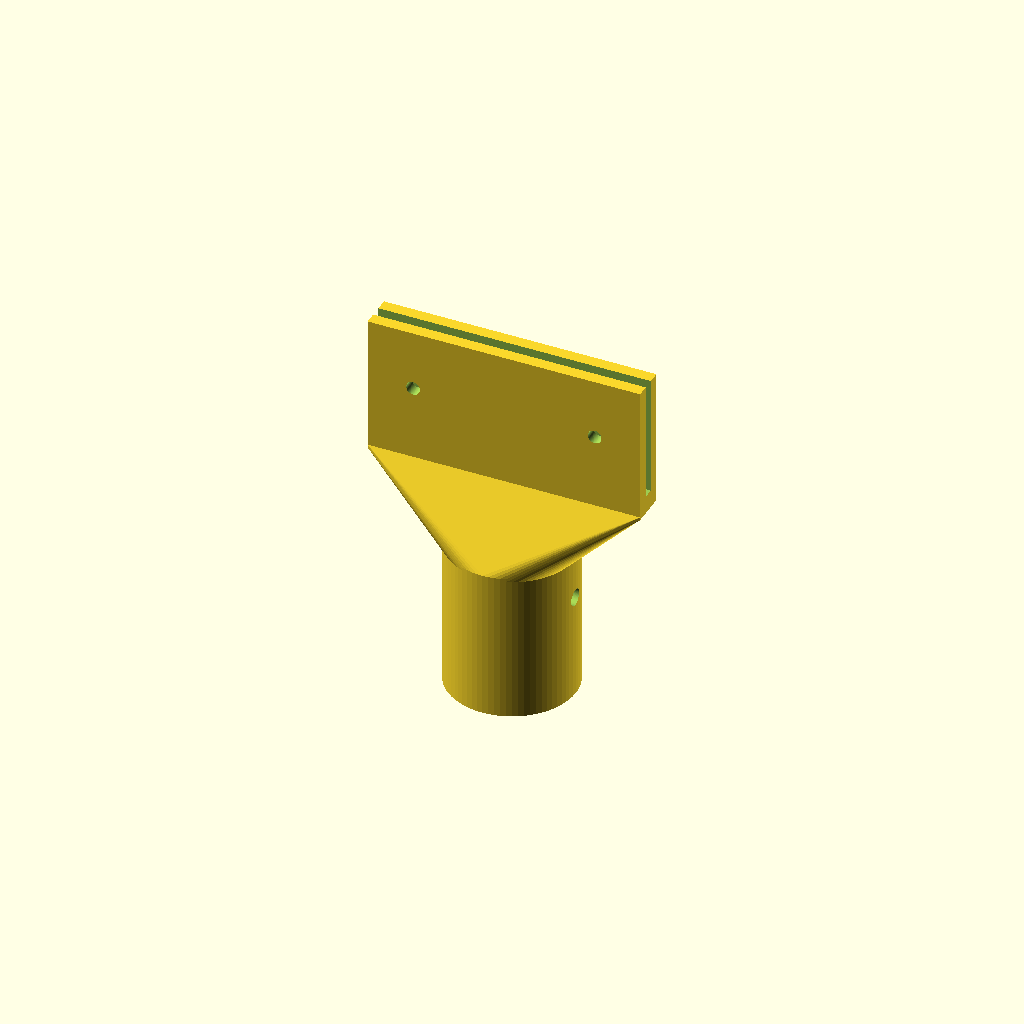
Cell 1: the model at its default parameters.
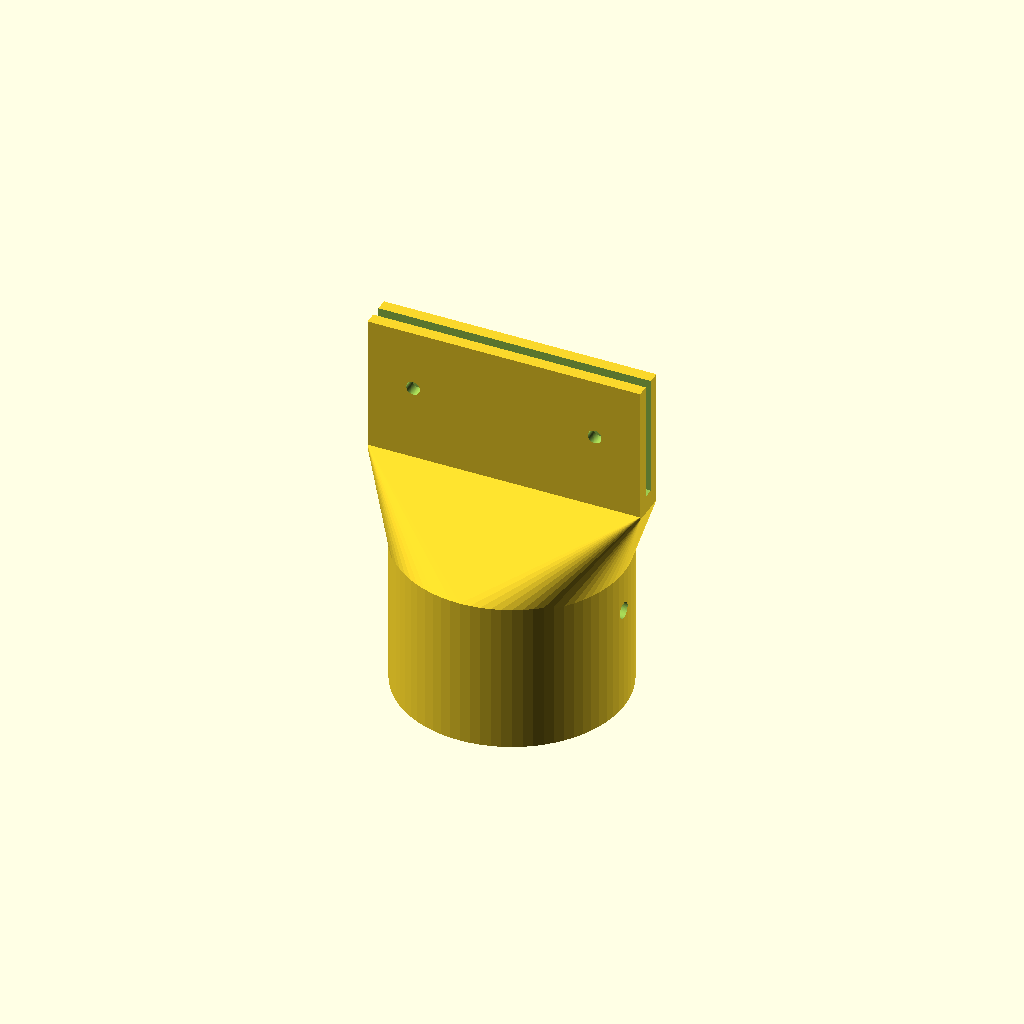
Cell 2 — pole_d set to 64, the other parameters unchanged.
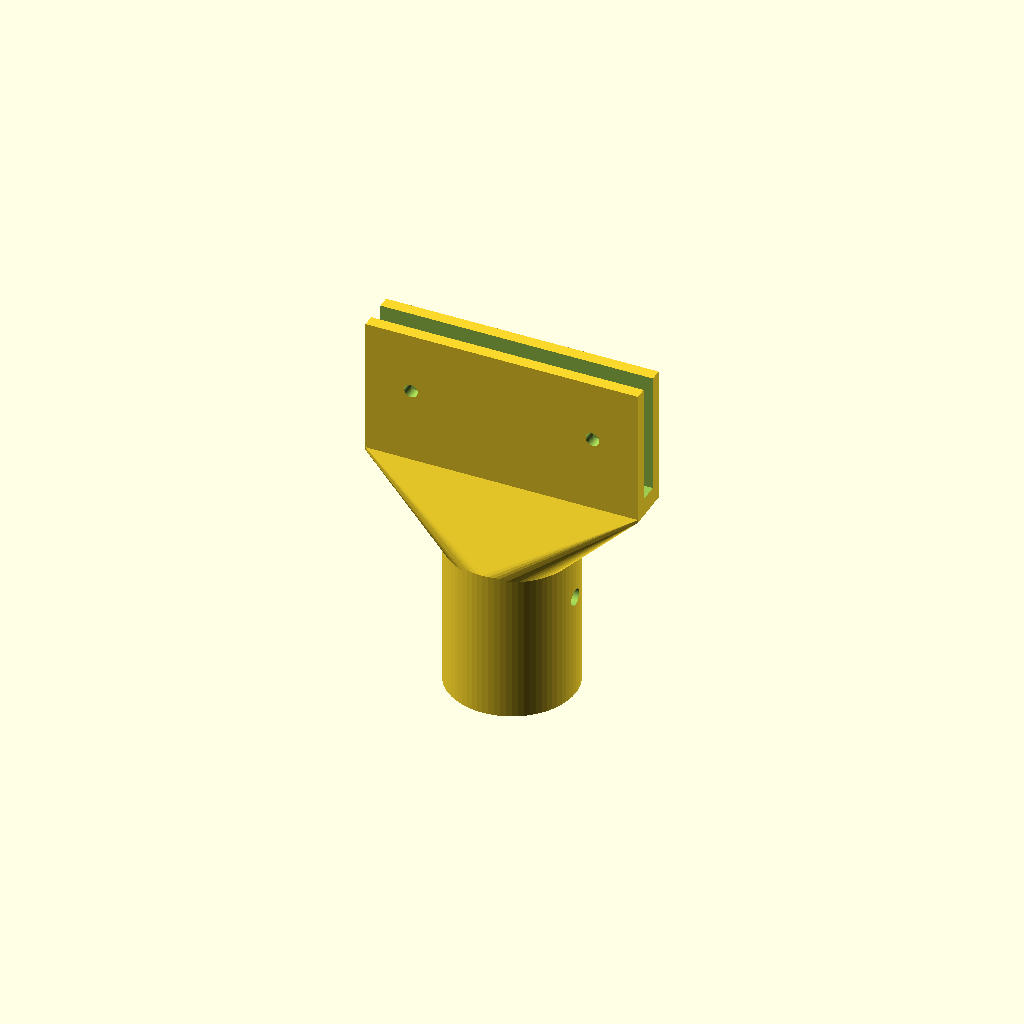
Cell 3: coro_t = 6 (everything else at default).
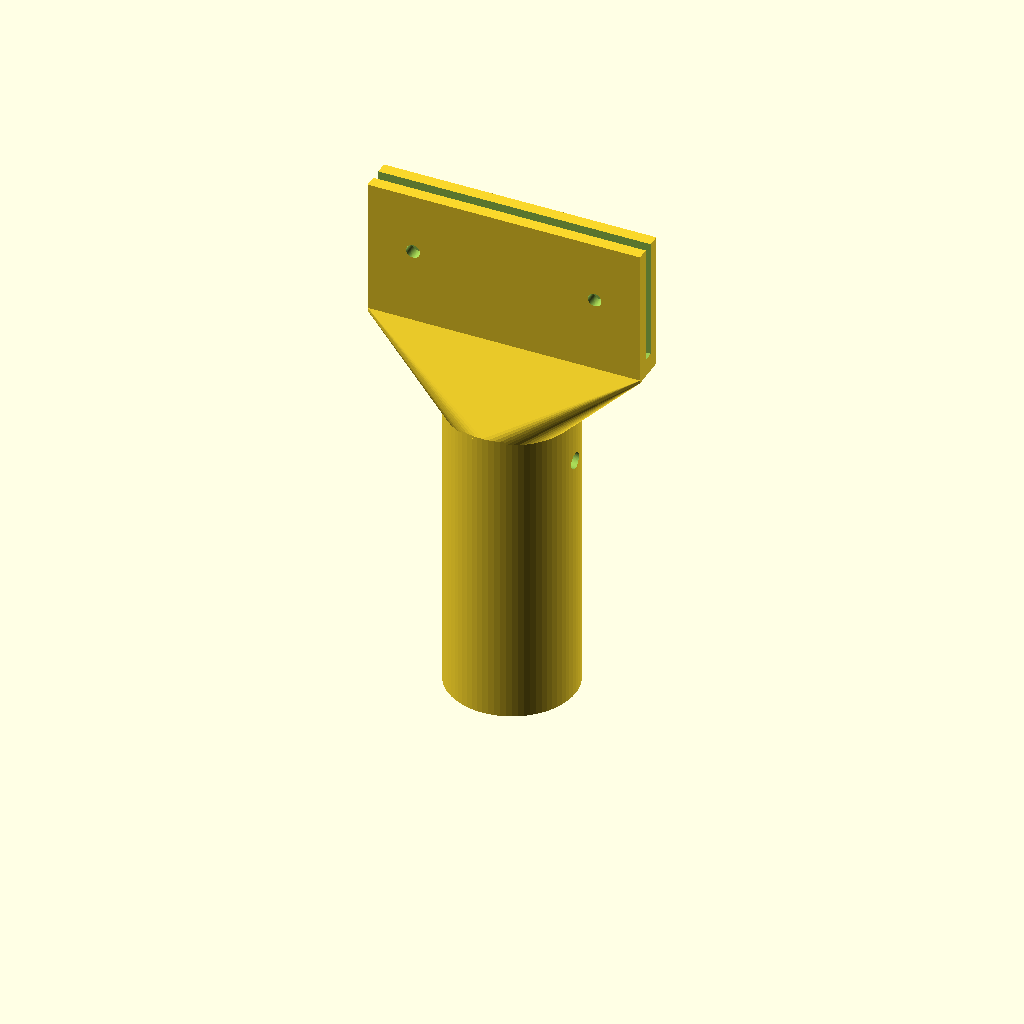
Cell 4: the same model with sleeve = 100.
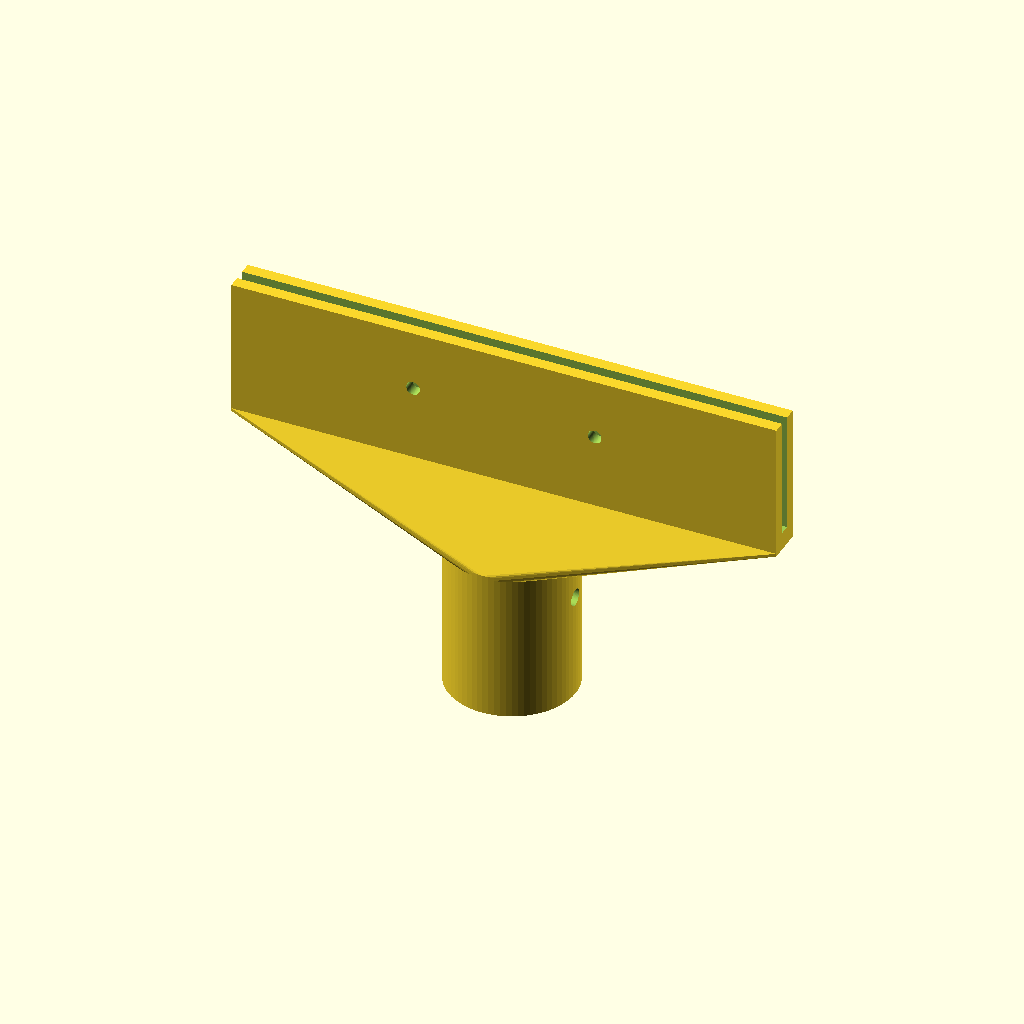
Cell 5 — block_w set to 180, the other parameters unchanged.
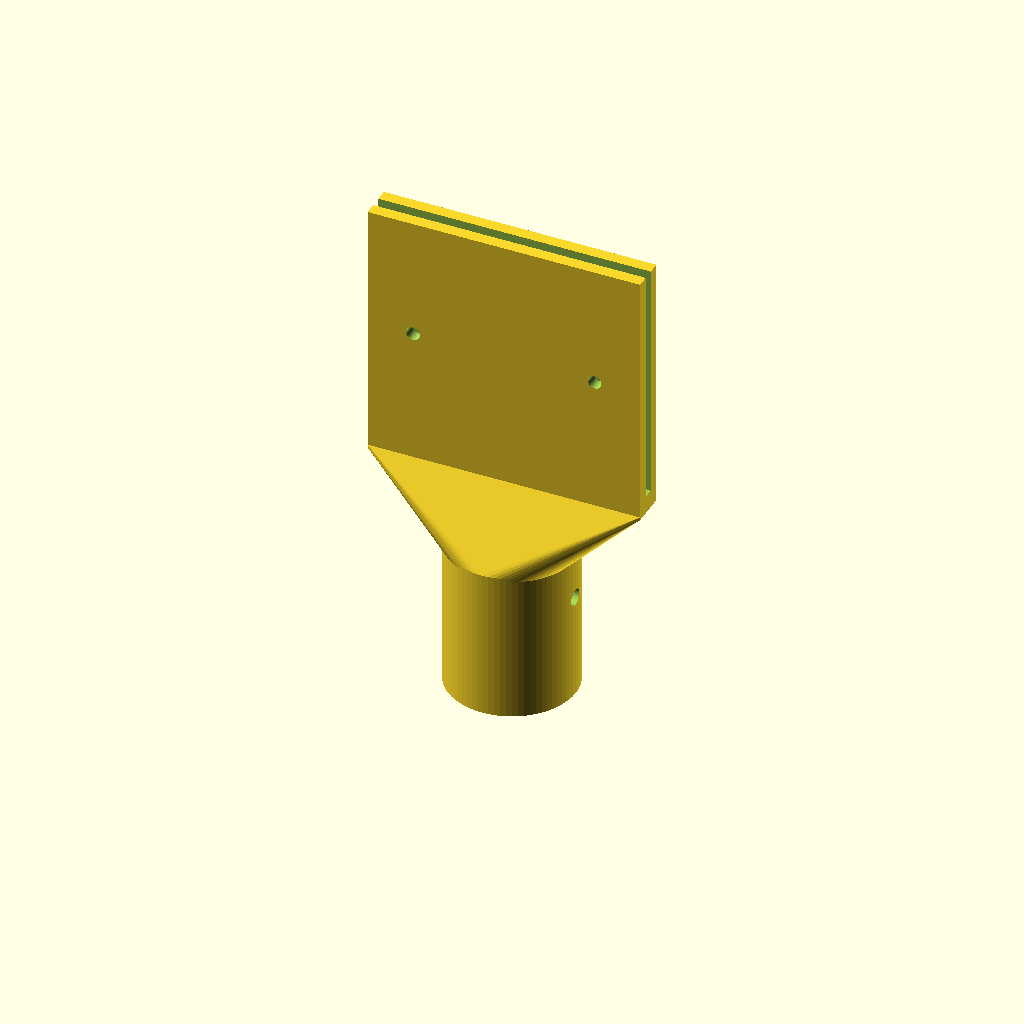
Cell 6: slot_depth = 80 (everything else at default).
All cells are drawn from one camera (rotation 55°, 0°, 25°, orthographic, colour scheme Cornfield), so only the parameter changes between them.
OpenSCAD source file tools/print/tree-star-holder.scad:
// Wireframe tree, star holder. Slides over the top of the pole above the crown
// hub; the coro star's bottom point sits in the slot, held by two cable ties
// through holes drilled in the coro. Print as is, sleeve down, no supports.
include <lib.scad>
pole_d = 32;
coro_t = 3;        // coro sheet thickness
sleeve = 50;
slot = coro_t + 0.6;
block_t = slot + 8;
block_w = 90;
slot_depth = 40;
flare = 24;

difference() {
  union() {
    cylinder(d = pole_d + 10, h = sleeve);
    hull() {
      translate([0, 0, sleeve - 1]) cylinder(d = pole_d + 10, h = 1);
      translate([-block_w/2, -block_t/2, sleeve + flare]) cube([block_w, block_t, 1]);
    }
    translate([-block_w/2, -block_t/2, sleeve + flare]) cube([block_w, block_t, slot_depth + 6]);
  }
  translate([0, 0, -1]) cylinder(d = pole_d + 2*clr + 0.4, h = sleeve - 3);
  translate([-block_w/2 - 1, -slot/2, sleeve + flare + 6]) cube([block_w + 2, slot, slot_depth + 1]);
  for (x = [-30, 30]) translate([x, 0, sleeve + flare + 6 + slot_depth/2]) rotate([90, 0, 0]) cylinder(d = tie_d, h = block_t + 2, center = true);
  translate([0, 0, sleeve - 15]) rotate([0, 90, 0]) cylinder(d = 5.5, h = pole_d + 20, center = true);
}
Parameter table extracted from the source (name, type, default, range or options):
pole_d: number, default 32
coro_t: number, default 3
sleeve: number, default 50
block_w: number, default 90
slot_depth: number, default 40
flare: number, default 24
